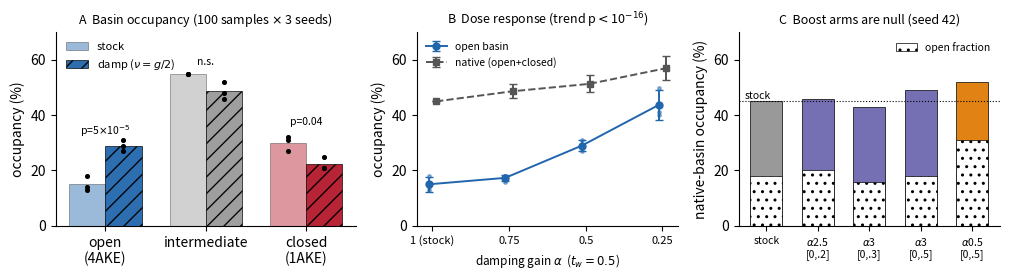

Generate this figure with matplotlib: (Note: this script raises an exception after producing the figure.)
#!/usr/bin/env python3
"""SI figure: ADK ensemble control.
A: basin occupancy, stock vs damped (nu = g/2 on [0, 0.5]).
B: damp dose-response on [0, 0.5] (alpha = 1, 0.75, 0.5, 0.25).
C: boost arms are null (seed 42).
"""
import matplotlib.pyplot as plt
import numpy as np

# per-seed basin counts (open, intermediate, closed), n=100 per arm per seed
seeds = (42, 1, 2)
stock = {42: (18, 55, 27), 1: (13, 55, 32), 2: (14, 55, 31)}
damp50 = {42: (31, 48, 21), 1: (27, 52, 21), 2: (29, 46, 25)}
damp75 = {42: (18, 54, 28), 1: (16, 49, 35), 2: (18, 51, 31)}
damp25 = {42: (50, 38, 12), 1: (41, 46, 13), 2: (40, 45, 15)}
basins = ["open\n(4AKE)", "intermediate", "closed\n(1AKE)"]
colors = ["#2166ac", "#999999", "#b2182b"]

fig, axes = plt.subplots(1, 3, figsize=(10.2, 2.9),
                         gridspec_kw={"width_ratios": [1.15, 1, 1]})

# --- panel A: pooled occupancy, stock vs damp, per-seed points -------------
ax = axes[0]
S = np.array([stock[s] for s in seeds], dtype=float)
D = np.array([damp50[s] for s in seeds], dtype=float)
x = np.arange(3)
w = 0.36
for j, (data, label, hatch) in enumerate([(S, "stock", ""), (D, r"damp ($\nu=g/2$)", "//")]):
    means = data.mean(axis=0)
    ax.bar(x + (j - 0.5) * w, means, w, label=label, color=colors,
           alpha=0.45 if j == 0 else 0.95, edgecolor="k", linewidth=0.5, hatch=hatch)
    for i in range(3):  # per-seed scatter
        ax.scatter(np.full(3, x[i] + (j - 0.5) * w), data[:, i],
                   color="k", s=7, zorder=5)
ax.set_xticks(x)
ax.set_xticklabels(basins)
ax.set_ylabel("occupancy (%)")
ax.set_title("A  Basin occupancy (100 samples $\\times$ 3 seeds)", fontsize=9)
ax.legend(frameon=False, fontsize=8, loc="upper left")
ax.spines[["top", "right"]].set_visible(False)
ax.annotate("p=5$\\times$10$^{-5}$", xy=(0, 33), ha="center", fontsize=7.5)
ax.annotate("p=0.04", xy=(2, 36.5), ha="center", fontsize=7.5)
ax.annotate("n.s.", xy=(1, 58), ha="center", fontsize=7.5)
ax.set_ylim(0, 70)

# --- panel B: damp dose-response on [0, 0.5] --------------------------------
ax = axes[1]
doses = [(1.00, stock), (0.75, damp75), (0.50, damp50), (0.25, damp25)]
xs = np.arange(len(doses))
open_m, open_sd, nat_m, nat_sd = [], [], [], []
for a, d in doses:
    arr = np.array([d[s] for s in d], dtype=float)
    open_m.append(arr[:, 0].mean()); open_sd.append(arr[:, 0].std(ddof=1))
    nat = arr[:, 0] + arr[:, 2]
    nat_m.append(nat.mean()); nat_sd.append(nat.std(ddof=1))
ax.errorbar(xs - 0.05, open_m, yerr=open_sd, fmt="o-", color="#2166ac",
            capsize=3, lw=1.4, ms=5, label="open basin")
ax.errorbar(xs + 0.05, nat_m, yerr=nat_sd, fmt="s--", color="#555555",
            capsize=3, lw=1.4, ms=5, label="native (open+closed)")
for i, (a, d) in enumerate(doses):
    arr = np.array([d[s] for s in d], dtype=float)
    ax.scatter(np.full(3, xs[i] - 0.05), arr[:, 0], color="#2166ac", s=6,
               alpha=0.5, zorder=1)
ax.set_xticks(xs)
ax.set_xticklabels([r"1 (stock)", "0.75", "0.5", "0.25"], fontsize=8)
ax.set_xlabel(r"damping gain $\alpha$  ($t_w=0.5$)", fontsize=8.5)
ax.set_ylabel("occupancy (%)")
ax.set_title("B  Dose response (trend p$<$10$^{-16}$)", fontsize=9)
ax.legend(frameon=False, fontsize=7.5, loc="upper left")
ax.spines[["top", "right"]].set_visible(False)
ax.set_ylim(0, 70)

# --- panel C: boost arms are null (seed 42) ---------------------------------
ax = axes[2]
arms = ["stock", r"$\alpha$2.5" + "\n[0,.2]", r"$\alpha$3" + "\n[0,.3]",
        r"$\alpha$3" + "\n[0,.5]", r"$\alpha$0.5" + "\n[0,.5]"]
native = [45, 46, 43, 49, 52]
open_f = [18, 20, 16, 18, 31]
cols = ["#999999", "#7570b3", "#7570b3", "#7570b3", "#e08214"]
ax.bar(np.arange(5), native, 0.62, color=cols, edgecolor="k", linewidth=0.5)
ax.bar(np.arange(5), open_f, 0.62, color="white", edgecolor="k", linewidth=0.5,
       hatch="..", label="open fraction")
ax.axhline(45, color="k", ls=":", lw=0.8)
ax.text(-0.42, 46, "stock", fontsize=7.5, ha="left")
ax.set_xticks(np.arange(5))
ax.set_xticklabels(arms, fontsize=7.5)
ax.set_ylabel("native-basin occupancy (%)")
ax.set_title("C  Boost arms are null (seed 42)", fontsize=9)
ax.spines[["top", "right"]].set_visible(False)
ax.legend(frameon=False, fontsize=7.5, loc="upper right")
ax.set_ylim(0, 70)

fig.tight_layout()
fig.savefig("figs/fig_adk_damp.png", dpi=300)
print("wrote figs/fig_adk_damp.png")
